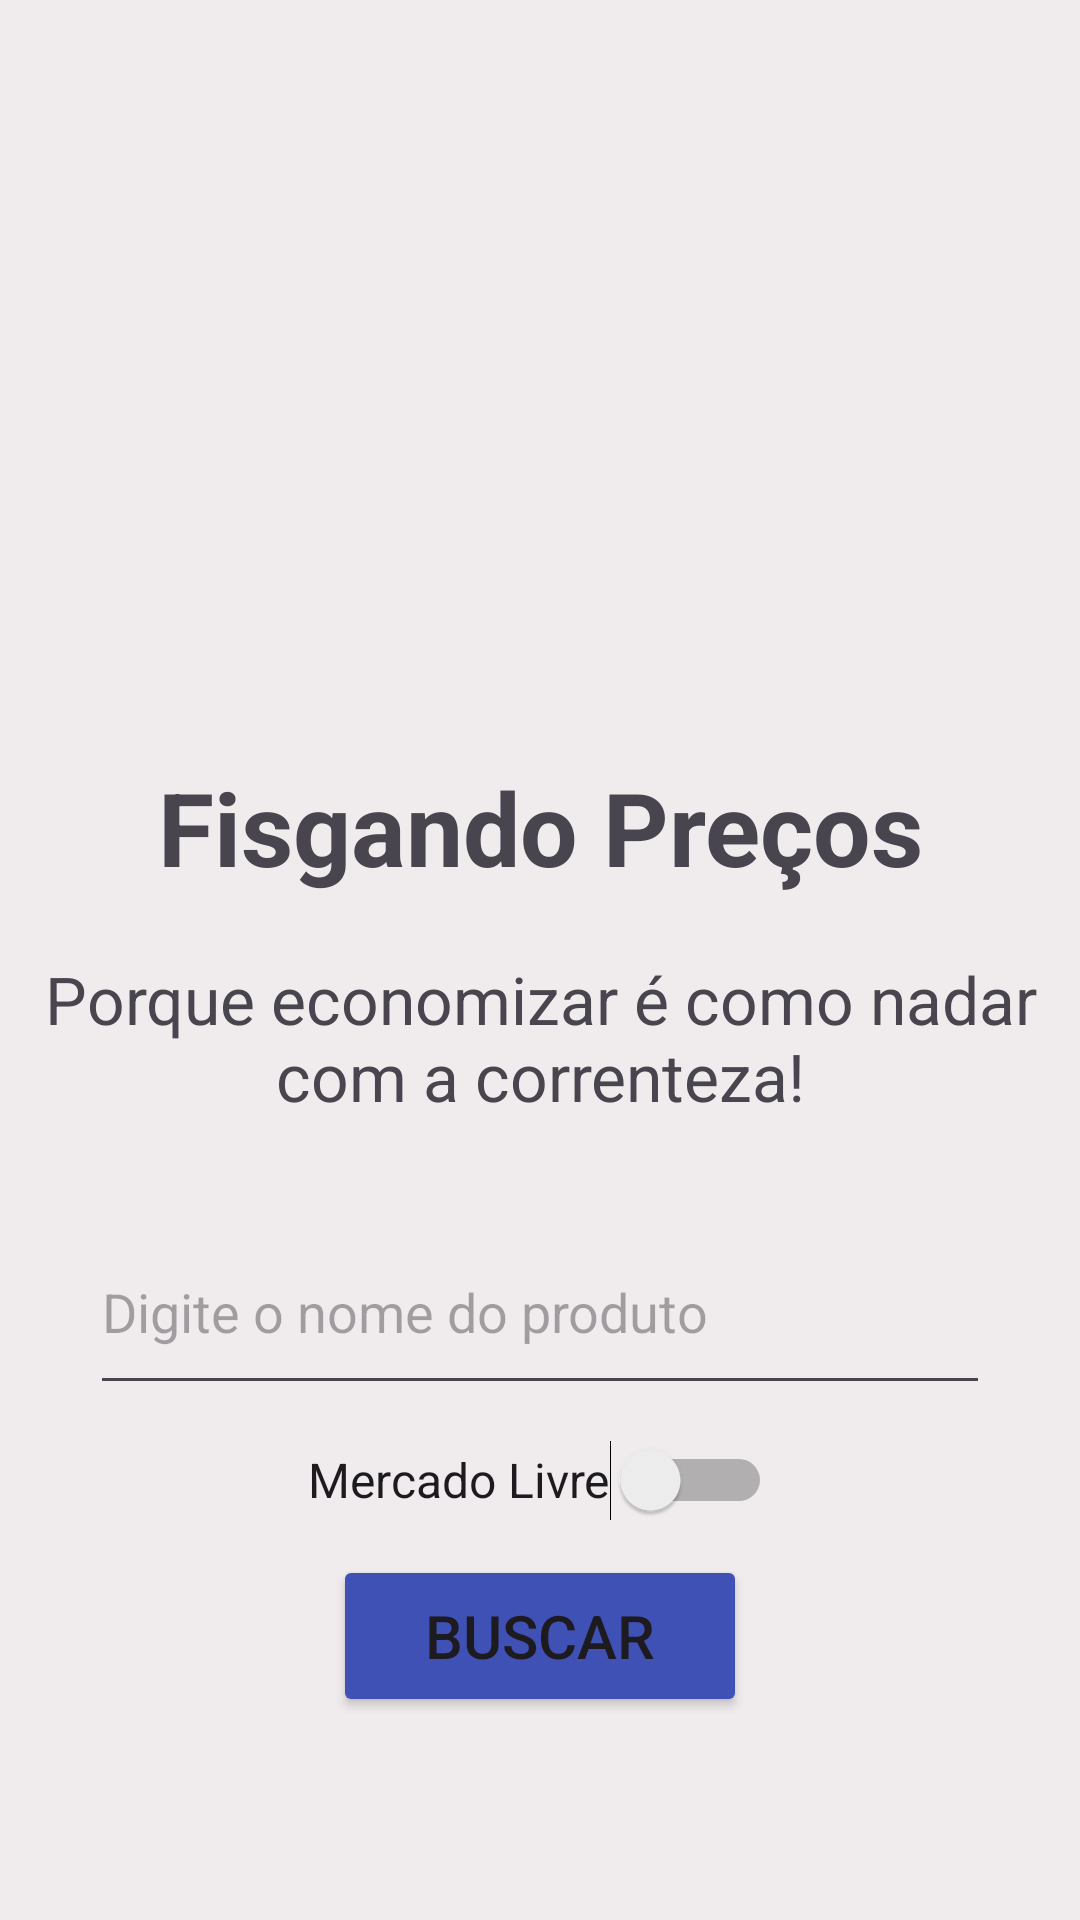

Layout XML and referenced resources for this Android screen:
<!-- AndroidManifest.xml: application theme Theme.Mercadolivre -->
<!-- res/layout/activity_main.xml -->
<?xml version="1.0" encoding="utf-8"?>
<LinearLayout xmlns:android="http://schemas.android.com/apk/res/android"
    xmlns:app="http://schemas.android.com/apk/res-auto"
    xmlns:tools="http://schemas.android.com/tools"
    android:id="@+id/main"
    android:layout_width="match_parent"
    android:layout_height="match_parent"
    android:background="#D3EDEBEB"
    android:clipToPadding="false"
    android:orientation="vertical"
    android:padding="20dp"
    android:paddingLeft="100dp"
    android:paddingTop="100dp"
    tools:context=".MainActivity">

    <ImageView
        android:id="@+id/imageView4"
        android:layout_width="350dp"
        android:layout_height="163dp"
        android:layout_gravity="center"
        android:layout_marginTop="50dp"
        android:scaleType="fitCenter"
        app:srcCompat="@drawable/icone_peixe_transparente"
        tools:srcCompat="@drawable/icone_peixe_transparente" />

    <TextView
        android:id="@+id/textView"
        android:layout_width="match_parent"
        android:layout_height="wrap_content"
        android:padding="20dp"
        android:text="Fisgando Preços"
        android:textAlignment="center"
        android:textSize="34sp"
        android:textStyle="bold" />

    <TextView
        android:id="@+id/textView2"
        android:layout_width="350dp"
        android:layout_height="85dp"
        android:layout_gravity="center"
        android:text="Porque economizar é como nadar com a correnteza!"
        android:textAlignment="center"
        android:textSize="22sp" />

    <EditText
        android:id="@+id/editTextText"
        android:layout_width="300dp"
        android:layout_gravity="center"
        android:layout_height="65dp"
        android:height="60dp"
        android:ems="10"
        android:hint="Digite o nome do produto"
        android:inputType="text" />

    <Switch
        android:id="@+id/switch1"
        android:layout_width="wrap_content"
        android:layout_height="wrap_content"
        android:layout_gravity="center"
        android:height="50dp"
        android:text="Mercado Livre"
        android:textColorLink="#673AB7"
        android:textSize="16sp" />

    <Button
        android:id="@+id/button4"
        android:layout_width="138dp"
        android:layout_height="54dp"
        android:layout_gravity="center"
        android:backgroundTint="#3F51B5"
        android:paddingLeft="30dp"
        android:paddingRight="30dp"
        android:text="Buscar"
        android:textSize="20dp" />

    <ImageView
        android:id="@+id/imageView"
        android:layout_width="85dp"
        android:layout_height="67dp"
        android:layout_weight="1000"
        android:visibility="visible"
        tools:srcCompat="@tools:sample/backgrounds/scenic"
        tools:visibility="gone" />

</LinearLayout>
<!-- resources referenced by this layout -->
<resources>
  <style name="Theme.Mercadolivre" parent="Base.Theme.Mercadolivre" />
  <style name="Base.Theme.Mercadolivre" parent="Theme.Material3.Light.NoActionBar">
          
          <item name="colorPrimary">@color/colorPrimary</item>
          <item name="colorPrimaryContainer">@color/colorPrimaryContainer</item>
          <item name="colorOnPrimary">@color/colorOnPrimary</item>
          <item name="colorSecondary">@color/colorSecondary</item>
          <item name="colorSecondaryContainer">@color/colorSecondaryContainer</item>
          <item name="colorOnSecondary">@color/colorOnSecondary</item>
          <item name="colorBackground">@color/colorBackground</item>
          <item name="colorOnBackground">@color/colorOnBackground</item>
          <item name="colorSurface">@color/colorSurface</item>
          <item name="colorOnSurface">@color/colorOnSurface</item>
          
          <item name="toolbarStyle">@style/MyToolbar</item>
          <item name="popupMenuStyle">@style/PopupMenuStyle</item>
      </style>
  <color name="colorPrimary">#6200EE</color>
  <color name="colorPrimaryContainer">#3700B3</color>
  <color name="colorOnPrimary">#FFFFFF</color>
  <color name="colorSecondary">#03DAC6</color>
  <color name="colorSecondaryContainer">#018786</color>
  <color name="colorOnSecondary">#000000</color>
  <color name="colorBackground">#FFFFFF</color>
  <color name="colorOnBackground">#000000</color>
  <color name="colorSurface">#6200EE</color>
  <color name="colorOnSurface">#000000</color>
  <style name="MyToolbar" parent="Widget.Material3.Toolbar">
          <item name="android:background">@color/toolbarBackgroundColor</item>
      </style>
  <style name="PopupMenuStyle" parent="Widget.Material3.PopupMenu">
          <item name="android:popupBackground">@drawable/popup_menu_background</item> 
          <item name="android:textColor">@color/white</item> 
      </style>
  <color name="toolbarBackgroundColor">#6200EE</color>
  <!-- drawable popup_menu_background (drawable) -->
  <shape xmlns:android="http://schemas.android.com/apk/res/android">
      <solid android:color="@color/menuBackgroundColor" /> 
      <corners android:radius="30dp" /> 
  </shape>
  <color name="white">#FFFFFF</color>
  <color name="menuBackgroundColor">#6200EE</color>
</resources>
